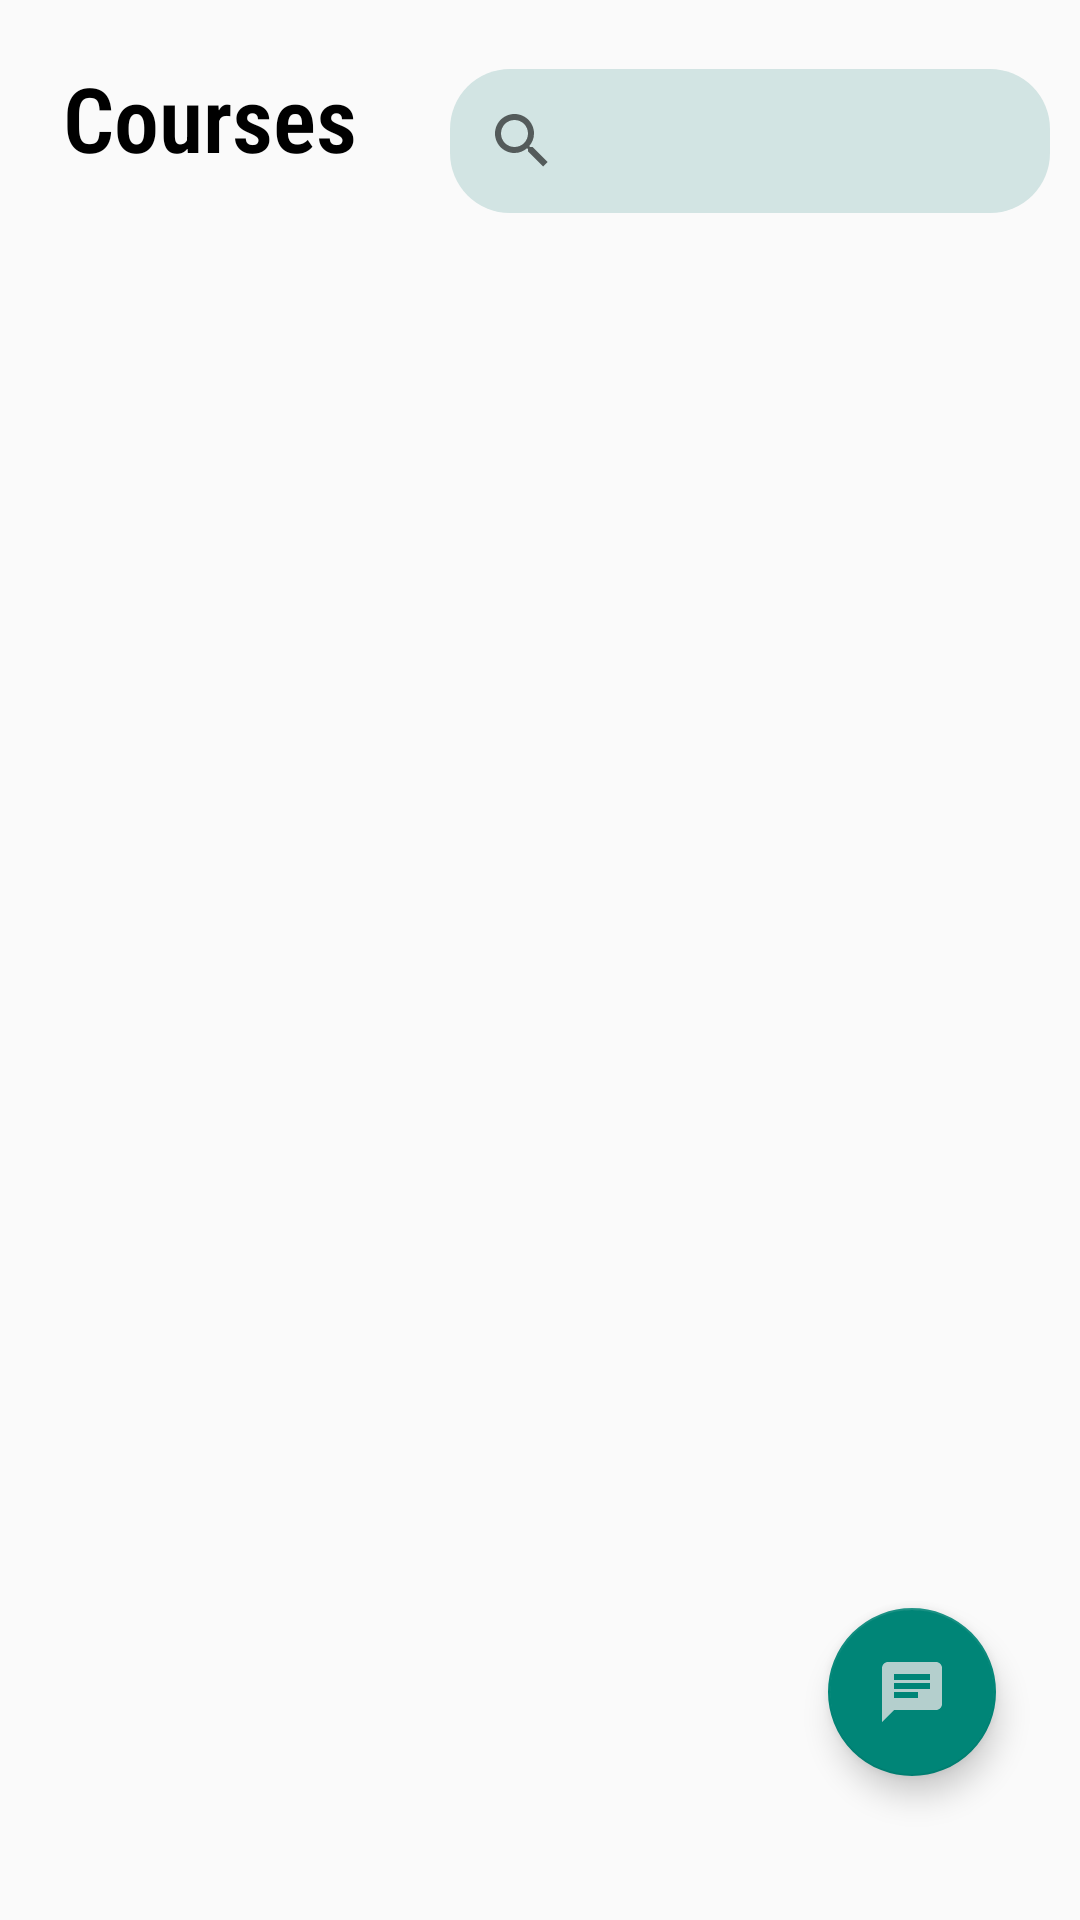

Here is an Android app screen rendered from its layout file. Give the layout XML and the strings, colors and styles it references.
<!-- AndroidManifest.xml: application theme Theme.AppCompat.Light.NoActionBar -->
<!-- res/layout/fragment_courses.xml -->
<?xml version="1.0" encoding="utf-8"?>
<androidx.constraintlayout.widget.ConstraintLayout xmlns:android="http://schemas.android.com/apk/res/android"
    xmlns:app="http://schemas.android.com/apk/res-auto"
    xmlns:tools="http://schemas.android.com/tools"
    android:layout_width="match_parent"
    android:layout_height="match_parent"
    android:orientation="vertical"
    tools:context="com.yrabdelrhmn.tutorex.User.fragments.Courses">

    <RelativeLayout
        android:id="@+id/relativeLayout"
        android:layout_width="match_parent"
        android:layout_height="90dp"
        android:elevation="5dp"
        app:layout_constraintEnd_toEndOf="parent"
        app:layout_constraintStart_toStartOf="parent"
        app:layout_constraintTop_toTopOf="parent">


        <TextView
            android:layout_width="wrap_content"
            android:layout_height="wrap_content"
            android:layout_alignParentStart="true"
            android:layout_alignParentTop="true"
            android:layout_marginStart="21dp"
            android:layout_marginTop="19dp"
            android:fontFamily="sans-serif-condensed-light"
            android:text="Courses"
            android:textColor="@color/black"
            android:textSize="30sp"
            android:textStyle="bold" />

        <SearchView
            android:id="@+id/search"
            android:layout_width="210dp"
            android:layout_height="wrap_content"
            android:layout_alignParentTop="true"
            android:layout_alignParentEnd="true"
            android:layout_marginStart="150dp"
            android:layout_marginTop="23dp"
            android:layout_marginEnd="10dp"
            android:background="@drawable/btn" />
    </RelativeLayout>

    <androidx.recyclerview.widget.RecyclerView
        android:id="@+id/coursesRv"
        android:layout_width="419dp"
        android:layout_height="640dp"
        android:layout_marginTop="1dp"
        app:layout_constraintEnd_toEndOf="parent"
        app:layout_constraintStart_toStartOf="parent"
        app:layout_constraintTop_toBottomOf="@+id/relativeLayout" />

    <com.google.android.material.floatingactionbutton.FloatingActionButton
        android:id="@+id/chat_btn"
        android:layout_width="wrap_content"
        android:layout_height="wrap_content"
        android:layout_marginEnd="28dp"
        android:layout_marginBottom="48dp"
        android:clickable="true"
        android:src="@drawable/ic_baseline_chat_24"
        app:layout_constraintBottom_toBottomOf="parent"
        app:layout_constraintEnd_toEndOf="parent" />


</androidx.constraintlayout.widget.ConstraintLayout>
<!-- resources referenced by this layout -->
<resources>
  <color name="black">#FF000000</color>
  <!-- drawable btn (drawable) -->
  <?xml version="1.0" encoding="utf-8"?>
  <shape xmlns:android="http://schemas.android.com/apk/res/android">
      <corners
          android:radius="20dp"
  
          />
      <solid android:color="#D2E4E3" />
  
  
  </shape>
  <!-- drawable ic_baseline_chat_24 (drawable) -->
  <vector android:height="24dp" android:tint="#B4CFCD"
      android:viewportHeight="24" android:viewportWidth="24"
      android:width="24dp" xmlns:android="http://schemas.android.com/apk/res/android">
      <path android:fillColor="@android:color/white" android:pathData="M20,2L4,2c-1.1,0 -1.99,0.9 -1.99,2L2,22l4,-4h14c1.1,0 2,-0.9 2,-2L22,4c0,-1.1 -0.9,-2 -2,-2zM6,9h12v2L6,11L6,9zM14,14L6,14v-2h8v2zM18,8L6,8L6,6h12v2z"/>
  </vector>
</resources>
